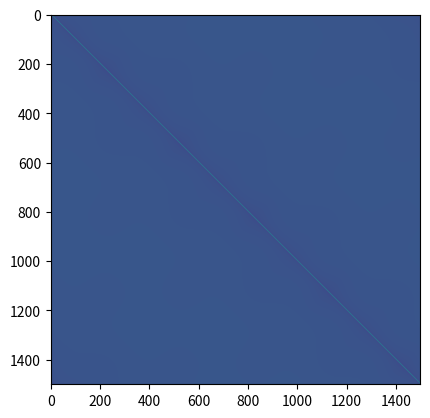

This chart was generated by the following Python code:

#
# Code provided for initialization
#

import numpy as np
import numpy.linalg as la

# {{{ particles and ranges

nranges = 30
nparticles = 1500
assert nparticles % nranges == 0

t = np.linspace(0, 2*np.pi, nparticles)

wave = 1+0.25*np.sin(5*t)

x = np.vstack([
    np.cos(t)*wave,
    np.sin(t)*wave,
    ])

ranges = np.arange(0, nparticles+1, nparticles//nranges)

# }}}

# {{{ block matrix assembly

def interaction_mat(t, s, is_self=False):
    all_distvecs = s.reshape(2, 1, -1) - t.reshape(2, -1, 1)
    dists = np.sqrt(np.sum(all_distvecs**2, axis=0))
    if is_self:
        np.fill_diagonal(dists, 1)
    return np.log(dists)

a = np.zeros((nranges, nranges), dtype=object)


for i in range(nranges):
    tgt_start = ranges[i]
    tgt_stop = ranges[i+1]

    for j in range(nranges):
        src_start = ranges[j]
        src_stop = ranges[j+1]
        a[i, j] = interaction_mat(
            x[:, tgt_start:tgt_stop],
            x[:, src_start:src_stop],
            is_self=i == j)
        if i == j:
            a[i, j] += 100 * np.eye(tgt_stop-tgt_start)

# }}}

nproxies = 25
extra_rank = 5

rhs = np.random.randn(nparticles)

#
# Code created by me to solve problem
#

import numpy                        as np
import scipy.linalg.interpolative   as ID
#import scipy.linalg                 as sla
import matplotlib.pyplot            as plot

# compute optimal proxy point distance based on desired error
# using the (2D) error estimator for Local Expansion/Multipole Expansion
# by using the associated furthest target/source distance
def optRange( eps, rank, distance_furthest ):
    return distance_furthest*eps**(-1/(rank+1))

# perform row and column ID for some source and target particles
# Row ID on target particles and then Column ID on source particles.
# This function will return the compressed interaction matrix chunk associated
# with the provided source-target pair.
def boxCompression(allParticles, allRanges, range_pair_tuple, rank, eps = 1e-8):
    '''
    :param allParticles: This represents all the particles in the problem
    :param allRanges:    This represents the list of range indices used to slice up the particles into chunks
    :param range_pair_tuple: This represents a tuple of two indices, the first representing the
        target range index and the second representing the source range index
    :param rank: The total rank being used for the interpolative decomposition
    :param eps: An error tolerance that can be set to manage the radius for proxies
    :return: (P, Ahat, PI) where P is the interpolation matrix from the Row ID, and Ahat is
        a compressed version of the interaction matrix after the various row/column ID operations,
        and PI is the interpolation matrix from the Column ID. The original interaction matrix A
        based on the chunk of targets and sources being looked at can be approximated by the following relationship:

        A \approx P * Ahat * PI
    '''

    # get the indices representing which range chunks are getting paired
    (idx_t, idx_s) = range_pair_tuple

    # get the mean location for the sources and largest distance from center to source
    sparticles  = allParticles[:, allRanges[idx_s]:allRanges[idx_s + 1]]
    ms          = np.mean(sparticles, axis=1).reshape(sparticles.shape[0],1)
    maxds       = np.max(np.linalg.norm(sparticles-ms,axis=0))

    # get the mean location for the targets and largest distance from center to target
    tparticles  = allParticles[:,allRanges[idx_t]:allRanges[idx_t+1]]
    mt          = np.mean(tparticles, axis=1).reshape(tparticles.shape[0],1)
    maxdt       = np.max(np.linalg.norm(tparticles-mt,axis=0))

    # compute parametrization variable for proxy circle
    s = np.linspace(0,2*np.pi,rank)

    # construct the source proxy set
    rs      = optRange(eps, rank, maxds)
    sproxy  = mt + rs * np.vstack((np.cos(s), np.sin(s)))

    # add to proxies based on particles within the radius
    # of the proxies yet outside of the range being looked at
    k1 = allRanges[idx_s]-1
    k2 = allRanges[idx_s+1]
    if k1 < 0: k1 = allRanges[-2]
    if k2 == allRanges[-1]: k2 = 0

    # add particles to the left of the first set index
    # that are within the proxy circle
    while True:
        xt = allParticles[:,k1].reshape(2,1)
        dist = np.linalg.norm(xt - ms)
        if dist <= rs:
            sproxy = np.hstack((sproxy,xt))
            k1 -= 1
        else:
            break

    # add particles to the left of the first set index
    # that are within the proxy circle
    while True:
        xt = allParticles[:, k2].reshape(2,1)
        dist = np.linalg.norm(xt - ms)
        if dist <= rs:
            sproxy = np.hstack((sproxy, xt))
            k2 = (k2 + 1) % nparticles
        else:
            break

    # construct the target proxy set
    rt      = optRange(eps, rank, maxdt)
    tproxy  = mt + rt * np.vstack((np.cos(s),np.sin(s)))

    # add to proxies based on particles within the radius
    # of the proxies yet outside of the range being looked at
    k1 = allRanges[idx_t] - 1
    k2 = allRanges[idx_t + 1]
    if k1 < 0: k1 = allRanges[-2]
    if k2 == allRanges[-1]: k2 = 0

    # add particles to the left of the first set index
    # that are within the proxy circle
    while True:
        xt = allParticles[:, k1].reshape(2, 1)
        dist = np.linalg.norm(xt - mt)
        if dist <= rt:
            tproxy = np.hstack((tproxy, xt))
            k1 -= 1
        else:
            break

    # add particles to the right of the last set index
    # that are within the proxy circle
    while True:
        xt = allParticles[:, k2].reshape(2, 1)
        dist = np.linalg.norm(xt - mt)
        if dist <= rt:
            tproxy = np.hstack((tproxy, xt))
            k2 = (k2 + 1) % nparticles
        else:
            break

    # find column indices using column ID on source particles
    (idx_s, proj_s) = ID.interp_decomp(interaction_mat(sproxy,sparticles),rank)

    # find row indices using row ID on target particles. Note that
    # this ID implementation does column ID, so need to transpose stuff
    (idx_t, proj_t) = ID.interp_decomp(interaction_mat(tparticles, tproxy).T,rank)
    proj_t = proj_t.T

    # construct the approximation matrix factors
    Ahat = interaction_mat(tparticles[:, idx_t[:rank]], sparticles[:, idx_s[:rank]])
    P = np.hstack((np.eye(rank), proj_t.T))[:, np.argsort(idx_t)].T
    PI = np.hstack((np.eye(rank), proj_s))[:, np.argsort(idx_s)]

    # For debugging, see how the approximation compares to the exact
    #A = interaction_mat(tparticles,sparticles)
    #err = np.linalg.norm(A - P@Ahat@PI)
    # print('Test error is {0}.'.format(err))

    # return the resulting compression
    return (P, Ahat, PI)


# construct the block diagonal matrix
D    = dict()
Dinv = dict()
for k in range(0,nranges):
    D[k] = a[k,k]
    Dinv[k] = np.linalg.inv(a[k,k])

# construct B matrix and PI matrix
rank = nproxies + extra_rank
PI = dict()
P  = dict()
an = np.zeros((nranges, nranges), dtype=object)

for r in range(0,nranges):
    for c in range(0,nranges):
        if r != c:
            (P_, Ahat, PI_ ) = boxCompression(x, ranges, (r,c), rank)
            an[r,c] = Ahat
            if r not in P:
                P[r]  = P_
            if c not in PI:
                PI[c] = PI_

# finish construction of Ahat block matrix
for r in range(0,nranges):
    an[r,r] = np.linalg.inv(PI[r]@Dinv[r]@P[r])

# construct overall Ahat, PI matrix, (both without using blocks) and new b vector to solve
Ah = np.zeros((nranges*rank,nranges*rank))
#PIn = np.zeros((nranges*rank, nparticles))
rhsn = np.zeros((nranges*rank,))
for r in range(0,nranges):
    nchunk = Dinv[r].shape[1]
    rhsn[r*rank:(r+1)*rank] = an[r,r]@PI[r]@Dinv[r]@rhs[r*nchunk:(r+1)*nchunk]
    #PIn[r * rank:(r + 1)*rank, r*nchunk:(r + 1)*nchunk] = PI[r]
    for c in range(0,nranges):
        Ah[r*rank:(r+1)*rank, c*rank:(c+1)*rank] = an[r,c][:,:]


# solve the system for xhat
plot.imshow(Ah)
plot.show()
xhat = np.linalg.solve(Ah,rhsn)

# construct overall A matrix and solve for the solution exactly
A = np.zeros((nparticles,nparticles))
for r in range(0,nranges):
    for c in range(0, nranges):
        A[ranges[r]:ranges[r+1],ranges[c]:ranges[c+1]] = a[r,c][:,:]

plot.imshow(A)
plot.show()

# solve the system for x
#solution = np.linalg.pinv(PIn)@xhat
solution = np.zeros((nparticles,))
nchunk = PI[0].shape[1]
for k in range(0,nranges):
    solution[k*nchunk:(k+1)*nchunk] = np.linalg.pinv(PI[k])@xhat[k*rank:(k+1)*rank]

#solution = np.linalg.pinv(PIn)@xhat

# solve system exactly
#solution_t = np.linalg.solve(A,rhs)

# error
#err = np.linalg.norm(solution - solution_t)
#print(err)

'''# solve the system for x
P, L, U  = sla.lu(PIn)
solution = '''